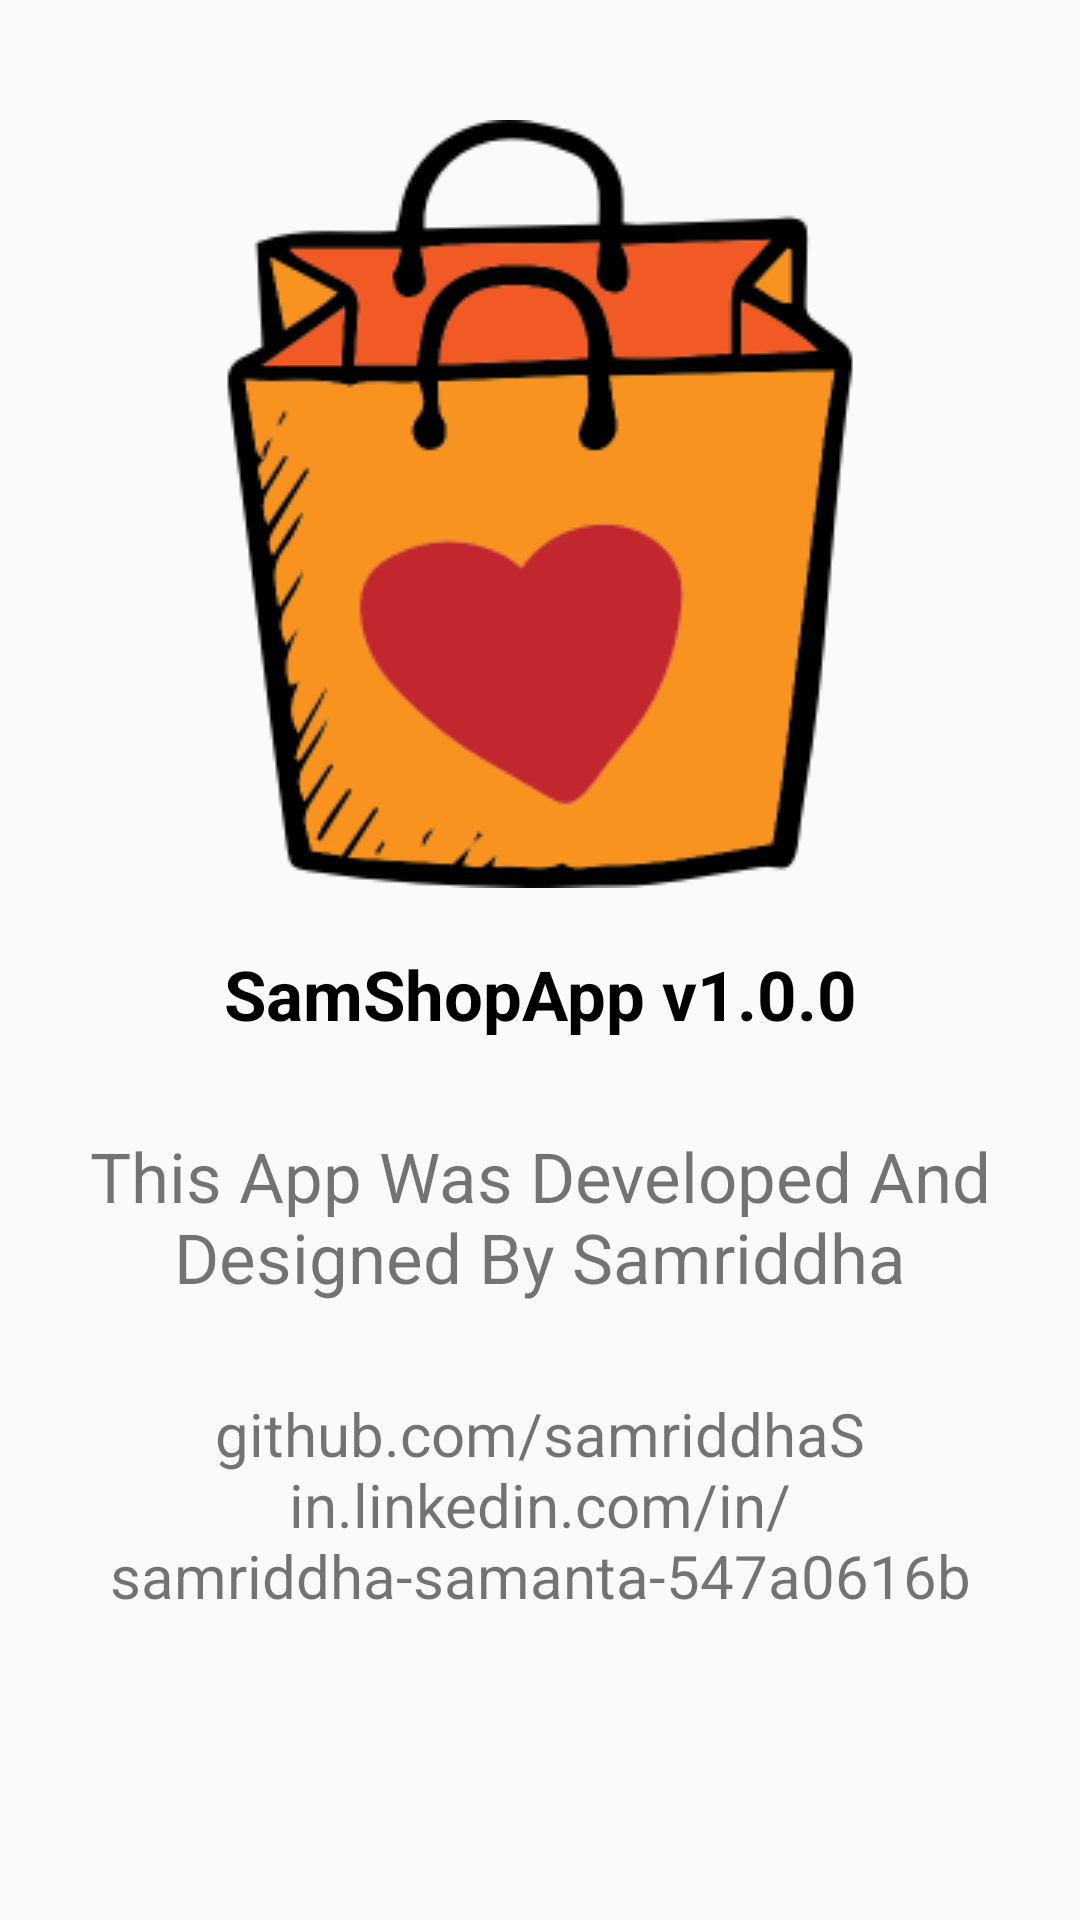

Android layout source for this screen:
<!-- AndroidManifest.xml: application theme AppTheme -->
<!-- res/layout/fragment_products.xml -->
<?xml version="1.0" encoding="utf-8"?>
<FrameLayout xmlns:android="http://schemas.android.com/apk/res/android"
    xmlns:tools="http://schemas.android.com/tools"
    android:layout_width="match_parent"
    android:layout_height="match_parent"
    tools:context=".Fragments.FragProducts"
    android:id="@+id/fragmainlay_id"
    >

    <ListView
        android:layout_width="match_parent"
        android:layout_height="wrap_content"
        android:id="@+id/listViewProduct_id"
        android:divider="@color/white"
        >
    </ListView>
    <LinearLayout
        android:layout_width="match_parent"
        android:layout_height="match_parent"
        android:orientation="vertical"
        android:id="@+id/aboutapp_id"
        >

        <ImageView
            android:layout_width="wrap_content"
            android:layout_height="wrap_content"
            android:src="@drawable/shopping2"
            android:layout_gravity="center"
            android:layout_marginTop="40dp"
            />
        <TextView
            android:layout_width="match_parent"
            android:layout_height="wrap_content"
            android:text="SamShopApp v1.0.0"
            android:textSize="23sp"
            android:textAlignment="center"
            android:layout_marginTop="20dp"
            android:textColor="@color/black"
            android:textStyle="bold"
            />

        <TextView
            android:layout_width="match_parent"
            android:layout_height="wrap_content"
            android:text="This App Was Developed And Designed By Samriddha"
            android:textSize="23sp"
            android:textAlignment="center"
            android:layout_marginTop="30dp"
            android:layout_marginLeft="10dp"
            android:layout_marginRight="10dp"
            />


        <TextView
            android:layout_width="match_parent"
            android:layout_height="wrap_content"
            android:text="github.com/samriddhaS

in.linkedin.com/in/samriddha-samanta-547a0616b"
            android:textSize="20sp"
            android:textAlignment="center"
            android:layout_marginTop="30dp"
            android:layout_marginLeft="10dp"
            android:layout_marginRight="10dp"
            />


    </LinearLayout>



</FrameLayout>
<!-- resources referenced by this layout -->
<resources>
  <color name="black">#000000</color>
  <color name="white">#FFFFFF</color>
  <!-- drawable shopping2: png bitmap (drawable, 17075 bytes) -->
  <style name="AppTheme" parent="Base.Theme.AppCompat.Light.DarkActionBar">
          
          <item name="colorPrimary">@color/gradientend</item>
          <item name="colorPrimaryDark">@color/lightorange</item>
          <item name="colorAccent">@color/colorAccent</item>
      </style>
  <color name="gradientend">#ff8300</color>
  <color name="lightorange">#ff8300</color>
  <color name="colorAccent">#FF4081</color>
</resources>
